pico-8 play session: hold ← + tap ❎

[t = 1 s] hold ← ~1s, tap ❎ ~2×
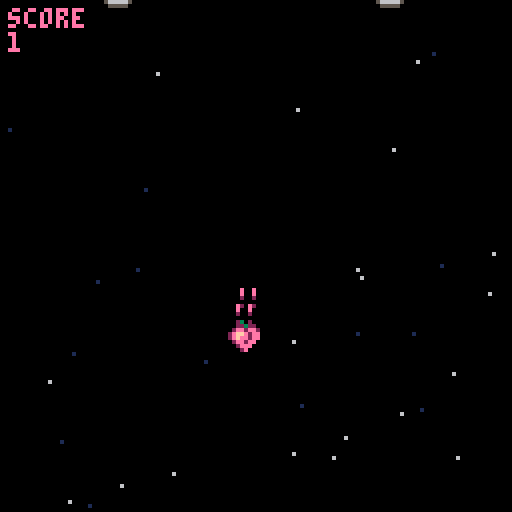
[t = 2 s] hold ← ~2s, tap ❎ ~4×
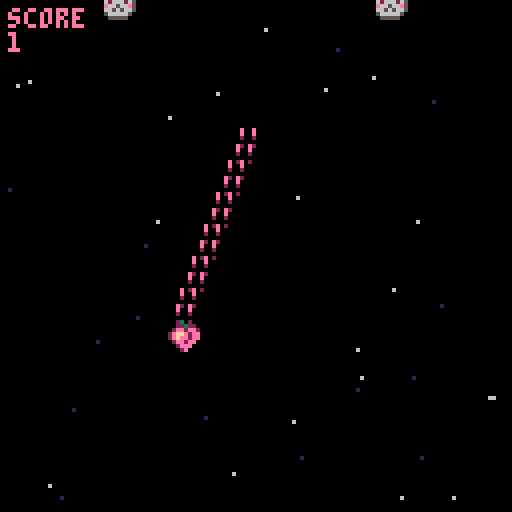
[t = 4 s] hold ← ~4s, tap ❎ ~7×
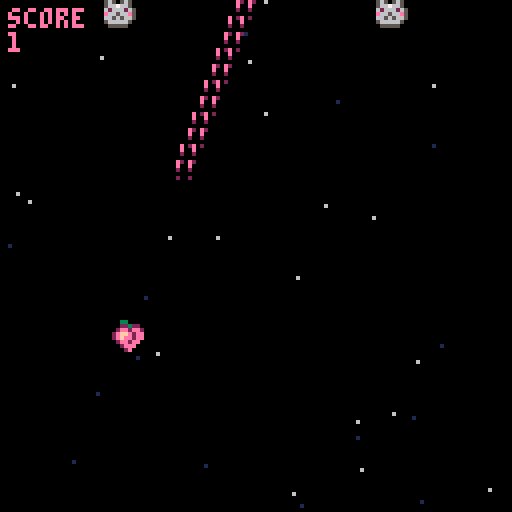
[t = 6 s] hold ← ~6s, tap ❎ ~10×
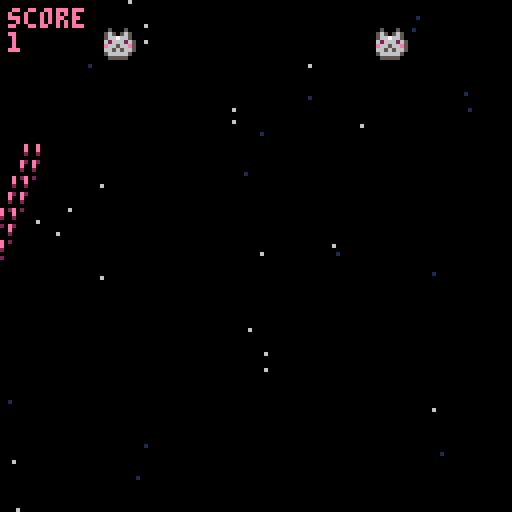
[t = 8 s] hold ← ~8s, tap ❎ ~14×
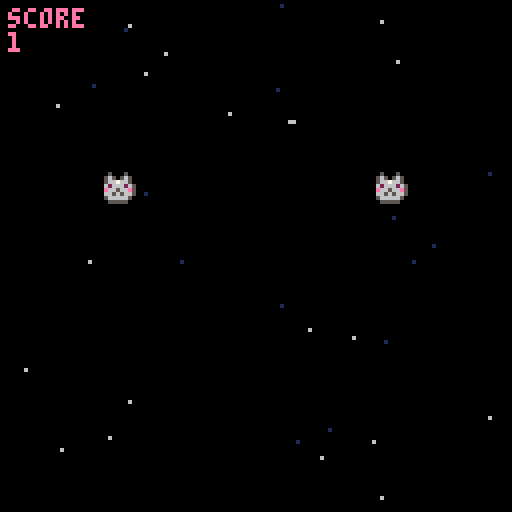

pico-8 cartridge
version 38
__lua__
--queen of bad bitches
-- [redacted]

function _init()
	p={x=60,y=80,speed=1.5}
	bullets={}
	enemies={}
	explosions={}
	create_stars()
	state="menu"
	score=0
end

function _update60()
	if (state=="menu")	update_menu()
	if (state==0) update_game()
	if (state==1) update_gameover()
end

function _draw()
	if (state=="menu") draw_menu()
	if (state==0) draw_game()
	if (state==1) draw_gameover()
	if (score==27) draw_win()
end

function update_game()
	update_player()
	update_bullets()
	update_stars()
	if #enemies==0 then
		spawn_enemies(2+ceil(rnd(3)))
	end
	update_enemies()
	update_explosions()
end

function draw_game()
	cls()
	--stars
	for s in all(stars) do
		pset(s.x,s.y,s.col)
	end
	--vaisseau
	spr(1,p.x,p.y)
	--ennemis
	for e in all(enemies) do
		spr(3,e.x,e.y)
	end
	--explosions
	draw_explosions()
	--bullets
	for b in all(bullets) do
		spr(2,b.x,b.y)
	end
	--score
	print("score\n"..score,2,2,14)
end






-->8
--bullets

function shoot()
	new_bullet={
		x=p.x,
		y=p.y,
		speed=4
	}
	add(bullets,new_bullet)
	sfx(0)
end

function update_bullets()
	for b in all(bullets) do
		b.y-=b.speed
		if b.y<-8 then
			del(bullets,b)
		end
	end
end

-->8
--stars

function create_stars()
	stars={}
	for i=1,14 do
		new_star={
			x=rnd(128),
			y=rnd(128),
			col=1,
			speed=1+rnd(0.5)
		}
		add(stars,new_star)
	end
	for i=1,20 do
		new_star={
			x=rnd(128),
			y=rnd(128),
			col=6,
			speed=2+rnd(2)
		}
		add(stars,new_star)
	end
end

function update_stars()
	for s in all(stars) do
		s.y+=s.speed
		if s.y > 128 then
			s.y=0
			s.x=rnd(128)
		end
	end
end
-->8
--enemies

function spawn_enemies(amount)
	gap=(128-8*amount)/(amount+1)
	for i=1,amount do
		new_enemy={
			x=gap*i+8*(i-1),
			y=-20,
			life=4
		}
		add(enemies,new_enemy)
	end
end

function update_enemies()
	for e in all(enemies) do
		e.y+=0.3
		if e.y > 128 then 
			del(enemies,e)
		end
		--collision
		for b in all(bullets) do
			if collision(e,b) then
				create_explosion(b.x+4,b.y+2)
				del(bullets,b)
				e.life-=1
				if e.life==0 then
					del(enemies,e)
					score+=1
			 end
			end
		end
	end
end
-->8
--collission

function collision(a,b)
	return not (a.x>b.x+8
		or a.y>b.y+8
		or a.x+8<b.x
		or a.y+8<b.y)
end
-->8
--explosions

function create_explosion(_x,_y)
		sfx(1)
		add(explosions,{
		x=_x,
		y=_y,
		timer=0})
end

function update_explosions()
	for e in all(explosions) do
		e.timer+=1
		if e.timer==13 then
			del(explosions,e)
		end
	end
end

function draw_explosions()
	circ(x,y,rayon,couleur)
	
	for e in all(explosions) do
		circ(e.x,e.y,e.timer/3,
			8+e.timer%3)
	end
end
-->8
--player

function update_player()
	if (btn(➡️)) p.x+=p.speed
	if (btn(⬅️)) p.x-=p.speed
	if (btn(⬆️)) p.y-=p.speed
	if (btn(⬇️)) p.y+=p.speed
	if (btn(❎)) shoot()
	
	for e in all(enemies) do
		if collision(e,p) then
			state=1
		end
	end
end
-->8
--gameover and you win

function update_gameover()
	if (btn(🅾️)) _init()
end

function draw_gameover()
	cls(2)
	rectfill(21,43,112,79,0)
	rectfill(18,40,110,76,14)
	print("sorry girl <3",32,46,7)
	print("taspe t'as eu!",30,56,7)
	print("appuie c et retente",28,66,7)
end

function draw_win()
	cls()
	print(spr(8,60,80))
	print("bravo!",21,26,7)
	print("tu les as eclatees!",21,36,7)
	print("voila de quoi briller",21,46,7)
	print("comme jamais...",21,56,7)
	print("pour le plus beau soleil",21,66,7)
end
-->8
--main update and draw

function update_menu()
	if (btnp(❎)) state=0 
end

function draw_menu()
	cls()
	print(spr(1,50,3))
	print("happy you!",5,5,14)
	print("let's play a game !",5,15,14)
	print("tu vas devoir battre",5,35,14)
	print("le gang des taspe,",5,45,14)
	print("une armee de chattes!",5,55,14)
	print("butte en 27 avec la touche ❎",5,65,14)
	print("like a peach, with a fat ass",5,85,14)
	print("and a big heart, tu auras alors",5,95,14)
	print("de quoi briller like a queen!!",5,105,14)
	print("clique ❎ pour demarrer",5,115,14)
end
__gfx__
000000000033000000e00e0005000500000000000000000005556055560000000a909a0000000000000000000000000000000000000000000000000000000000
000000000022322000e00e0056505650000000000000000005556055560000009009009000000000000000000000000000000000000000000000000000000000
0070070002ee2ee20020020056676650000000000000000005556055560000000a9a9a0000000000000000000000000000000000000000000000000000000000
000770002effe2ee0000000062666265000000000000000005556055560000008889888000000000000000000000000000000000000000000000000000000000
000770002efee2ee00200200e66566e500000000000000000555605556000000888a888000000000000000000000000000000000000000000000000000000000
0070070002ee2ee000000000665656650000000000000000055560555600000009a9a90000000000000000000000000000000000000000000000000000000000
00000000002eee00000000005666665000000000000000000555605556000000088a880000000000000000000000000000000000000000000000000000000000
000000000002e0000000000005555500000000000000000005556055560000000889880000000000000000000000000000000000000000000000000000000000
00005000000100000000200000000000000880000000000005556055560000000000000000000000000000000000000000000000000000000000000000000000
00009000001210000000200000000000008008000000000005555000555000000000000000000000000000000000000000000000000000000000000000000000
0005a500012821000000e00000000000080000800000000005555550005550000000000000000000000000000000000000000000000000000000000000000000
005a7a50128982100002f200000000000eeeeee00000000005555555500055500000000000000000000000000000000000000000000000000000000000000000
09a7a7a9289e982102efffe20000000022ee99e00000000005555555555005550000000000000000000000000000000000000000000000000000000000000000
005a7a50128982100002f200000000002288aa800000000005566555555505550000000000000000000000000000000000000000000000000000000000000000
0005a500012821000000e00000000000228888800000000005560665555505550000000000000000000000000000000000000000000000000000000000000000
00005000001210000000200000000000022222000000000005560006555505550000000000000000000000000000000000000000000000000000000000000000
00000000000000000000000000000000000000000000000000000000000000000000000000000000000000000000000000000000000000000000000000000000
000a0000000000000000000000000000000000000000000000000000000000000000000000000000000000000000000000000000000000000000000000000000
00000000000a00000000000000000000000000000000000000000000000000000000000000000000000000000000000000000000000000000000000000000000
000a0000000a000000a0a000000a0000000a00000000000000000000000000000000000000000000000000000000000000000000000000000000000000000000
a0aaa0a00aa0aa00000a000000aaa00000a0a000000a000000000000000000000000000000000000000000000000000000000000000000000000000000000000
000a0000000a000000a0a000000a0000000a00000000000000000000000000000000000000000000000000000000000000000000000000000000000000000000
00000000000a00000000000000000000000000000000000000000000000000000000000000000000000000000000000000000000000000000000000000000000
000a0000000000000000000000000000000000000000000000000000000000000000000000000000000000000000000000000000000000000000000000000000
000000000000000000000000000000000000000000000000000000000000000000000000000a0000000000000000000000000000000000000000000000000000
0000000000000000000000000000000000000000000a000000000000000a0000a00a00a000000000000000000000000000000000000000000000000000000000
00000000000000000000000000000000000a0000000000000a0a0a00a00000a00aaaaa00a00a00a0000000000000000000000000000000000000000000000000
00000000000a0000000a000000a0a000000a0000000a000000a0a0000a0a0a000a000a00000a0000000000000000000000000000000000000000000000000000
000a000000a0a00000aaa000000a00000aa0aa00a0aaa0a00a000a00a0a0a0a0aa0a0aa0a0a0a0a0000000000000000000000000000000000000000000000000
00000000000a0000000a000000a0a000000a0000000a000000a0a0000a0a0a000a000a00000a0000000000000000000000000000000000000000000000000000
00000000000000000000000000000000000a0000000000000a0a0a00a00000a00aaaaa00a00a00a0000000000000000000000000000000000000000000000000
0000000000000000000000000000000000000000000a000000000000000a0000a00a00a000000000000000000000000000000000000000000000000000000000
